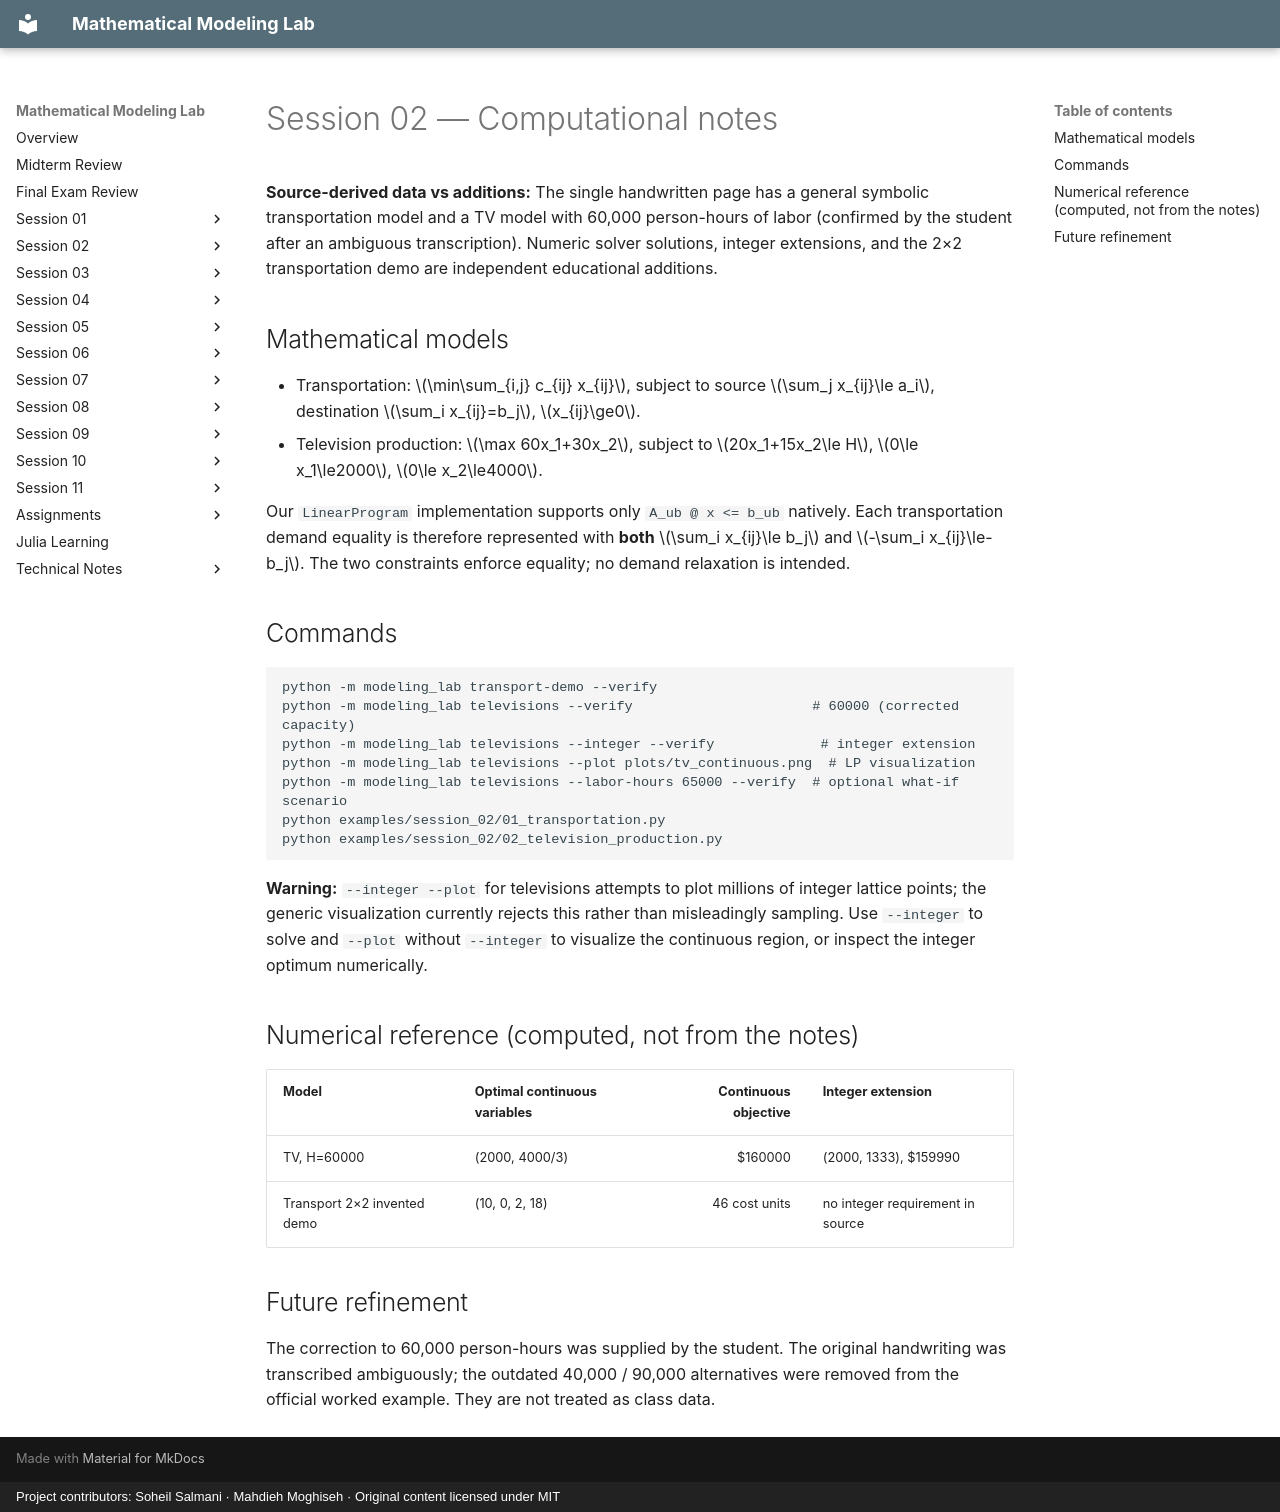

repository: SoheilGtex/mathematical-modeling-lab · page: session-02/computation.en/index.html · generator: mkdocs · copyright: Project contributors: Soheil Salmani · Mahdieh Moghiseh · Original content licensed under MIT

# Session 02 — Computational notes

**Source-derived data vs additions:** The single handwritten page has a general symbolic transportation model and a TV model with 60,000 person-hours of labor (confirmed by the student after an ambiguous transcription). Numeric solver solutions, integer extensions, and the 2×2 transportation demo are independent educational additions.

## Mathematical models

- Transportation: $\min\sum_{i,j} c_{ij} x_{ij}$, subject to source $\sum_j x_{ij}\le a_i$, destination $\sum_i x_{ij}=b_j$, $x_{ij}\ge0$.
- Television production: $\max 60x_1+30x_2$, subject to $20x_1+15x_2\le H$, $0\le x_1\le2000$, $0\le x_2\le4000$.

Our `LinearProgram` implementation supports only `A_ub @ x <= b_ub` natively. Each transportation demand equality is therefore represented with **both** $\sum_i x_{ij}\le b_j$ and $-\sum_i x_{ij}\le-b_j$. The two constraints enforce equality; no demand relaxation is intended.

## Commands

```bash
python -m modeling_lab transport-demo --verify
python -m modeling_lab televisions --verify                      # 60000 (corrected capacity)
python -m modeling_lab televisions --integer --verify             # integer extension
python -m modeling_lab televisions --plot plots/tv_continuous.png  # LP visualization
python -m modeling_lab televisions --labor-hours 65000 --verify  # optional what-if scenario
python examples/session_02/01_transportation.py
python examples/session_02/02_television_production.py
```

**Warning:** `--integer --plot` for televisions attempts to plot millions of integer lattice points; the generic visualization currently rejects this rather than misleadingly sampling. Use `--integer` to solve and `--plot` without `--integer` to visualize the continuous region, or inspect the integer optimum numerically.

## Numerical reference (computed, not from the notes)

| Model | Optimal continuous variables | Continuous objective | Integer extension |
| --- | --- | ---: | --- |
| TV, H=60000 | (2000, 4000/3) | $160000 | (2000, 1333), $159990 |
| Transport 2×2 invented demo | (10, 0, 2, 18) | 46 cost units | no integer requirement in source |

## Future refinement

The correction to 60,000 person-hours was supplied by the student. The original handwriting was transcribed ambiguously; the outdated 40,000 / 90,000 alternatives were removed from the official worked example. They are not treated as class data.
